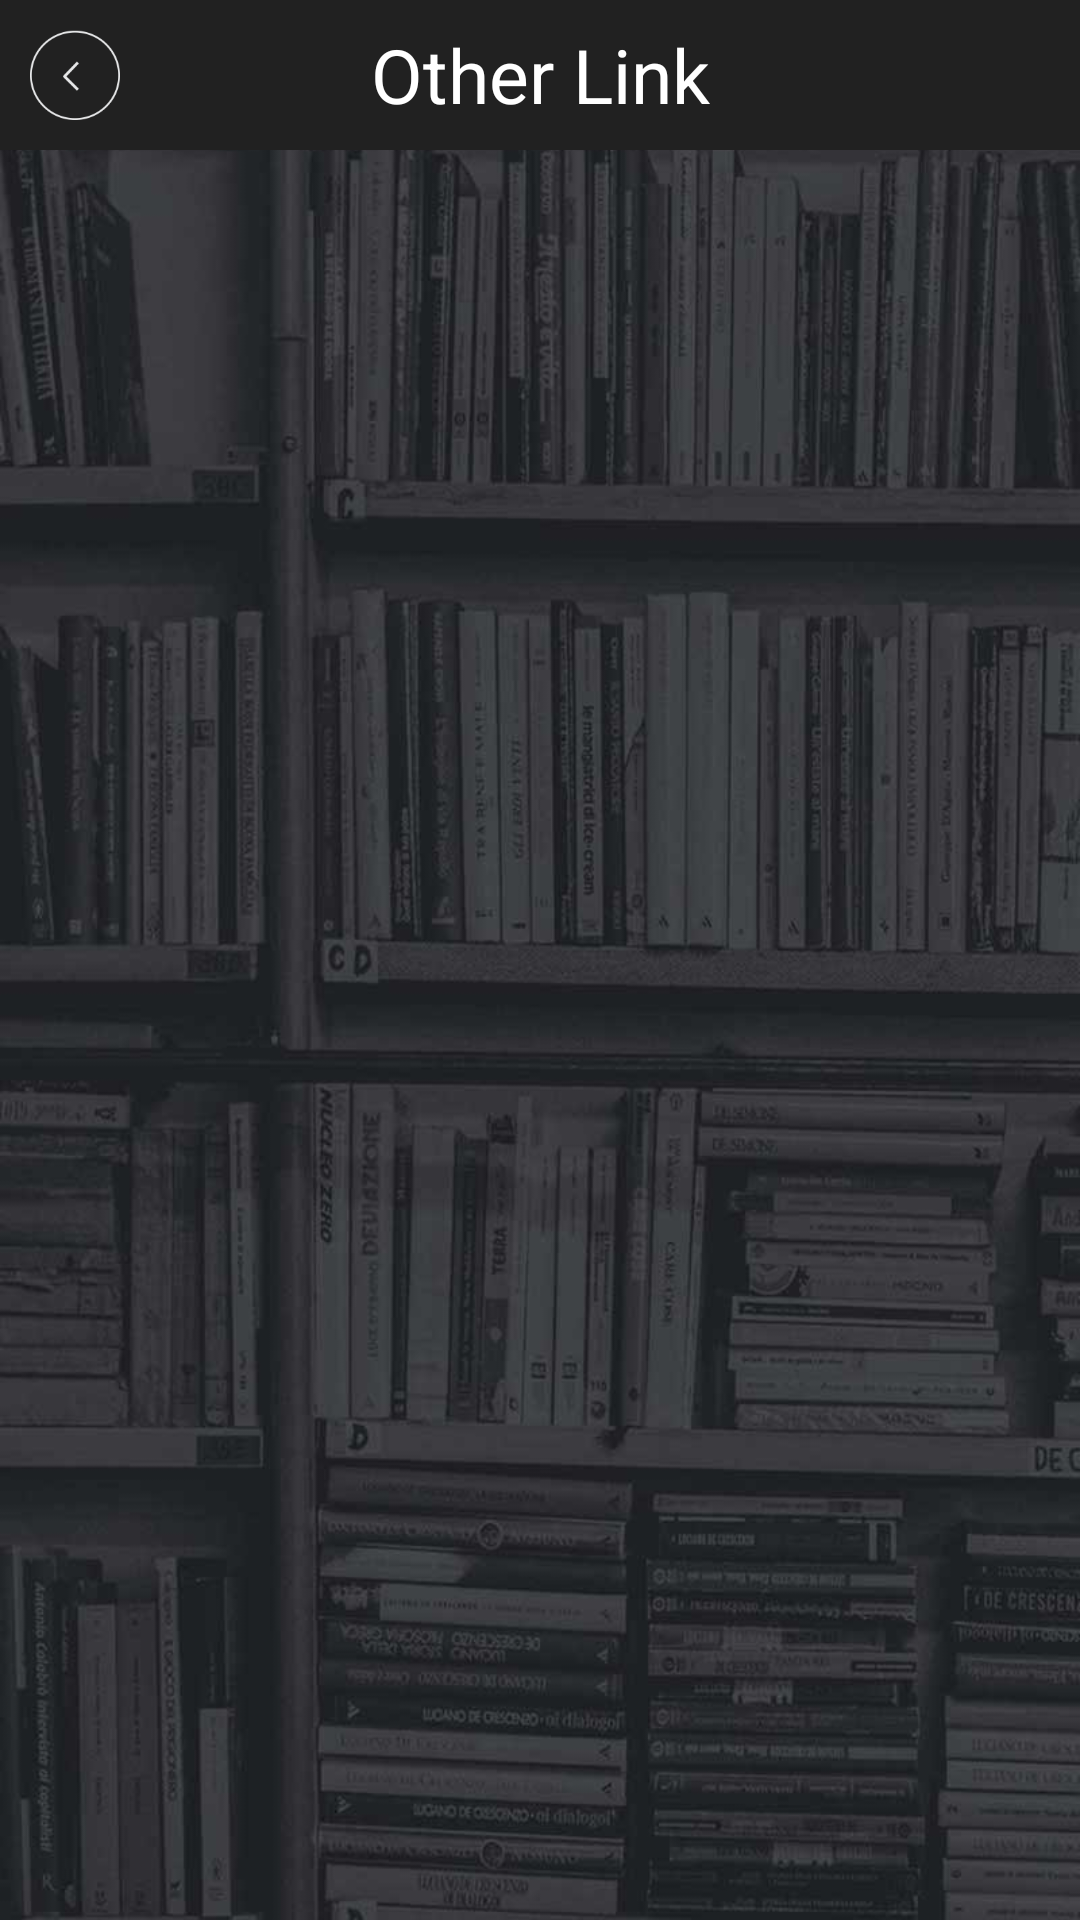

Layout XML and referenced resources for this Android screen:
<!-- AndroidManifest.xml: application theme Theme.AppCompat.NoActionBar -->
<!-- res/layout/activity_link.xml -->
<?xml version="1.0" encoding="utf-8"?>
<LinearLayout xmlns:android="http://schemas.android.com/apk/res/android"
    xmlns:tools="http://schemas.android.com/tools" android:layout_width="match_parent"
    android:layout_height="match_parent"
    android:background="@drawable/background"
    android:orientation="vertical"
    android:weightSum="2"
    tools:context="com.magma.minemagma.LinkActivity">

    <RelativeLayout
        android:layout_width="fill_parent"
        android:layout_height="50dp"
        android:background="?attr/colorPrimary"
        android:orientation="horizontal" >

        <Button
            android:id="@+id/ar_btn"
            android:layout_width="30dp"
            android:layout_alignParentLeft="true"
            android:layout_marginLeft="10dp"
            android:gravity="center"
            android:layout_marginTop="10dp"
            android:background="@drawable/back"
            android:onClick="back"
            android:layout_height="30dp">
        </Button>

        <TextView
            android:layout_width="match_parent"
            android:layout_height="60dp"
            android:text="Other Link"
            android:textColor="#ffffff"
            android:gravity="center"
            android:textSize="25dp" ></TextView>
    </RelativeLayout>

    <FrameLayout
        android:id="@+id/fragment_container2"
        android:layout_width="match_parent"
        android:layout_marginTop="12dp"
        android:layout_height="match_parent">

        <GridView
            android:numColumns="auto_fit"
            android:layout_marginRight="10dp"
            android:layout_marginLeft="10dp"
            android:gravity="center"
            android:columnWidth="130dp"
            android:stretchMode="columnWidth"
            android:layout_width="match_parent"
            android:layout_height="match_parent"
            android:id="@+id/grid"
            android:horizontalSpacing="12dp"
            android:verticalSpacing="12dp"
            />

    </FrameLayout>

</LinearLayout>
<!-- resources referenced by this layout -->
<resources>
  <!-- drawable back: png bitmap (drawable, 7216 bytes) -->
  <!-- drawable background: jpg bitmap (drawable, 69267 bytes) -->
</resources>
